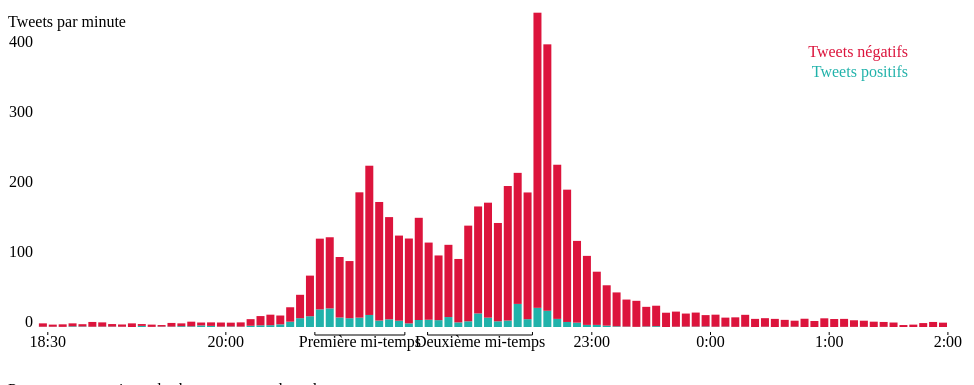
D3 v2 page, settled after 480 driven frames (8 s of simulated time); the page loaded 2 data file(s).



  var _gaq = _gaq || [];
  _gaq.push(['_setAccount', 'UA-27690071-1']);
  _gaq.push(['_setDomainName', 'jeromecukier.net']);
  _gaq.push(['_trackPageview']);

  (function() {
    var ga = document.createElement('script'); ga.type = 'text/javascript'; ga.async = true;
    ga.src = ('https:' == document.location.protocol ? 'https://ssl' : 'http://www') + '.google-analytics.com/ga.js';
    var s = document.getElementsByTagName('script')[0]; s.parentNode.insertBefore(ga, s);
  })();


!function(d,s,id){var js,fjs=d.getElementsByTagName(s)[0];if(!d.getElementById(id)){js=d.createElement(s);js.id=id;js.src="//platform.twitter.com/widgets.js";fjs.parentNode.insertBefore(js,fjs);}}(document,"script","twitter-wjs");
		
!function(d,s,id){var js,fjs=d.getElementsByTagName(s)[0];if(!d.getElementById(id)){js=d.createElement(s);js.id=id;js.src="//platform.twitter.com/widgets.js";fjs.parentNode.insertBefore(js,fjs);}}(document,"script","twitter-wjs");
	
// ── routine-defaite.js
var w=960,h=350,h1=400;
var svg=d3.select("#chart").append("svg").attr("version","1.1").attr("xmlns","http://www.w3.org/2000/svg").attr("width",w).attr("height",h1);
var tweetDiv=d3.select("#chart").append("div").classed("span8 offset2",1).attr("height",100).html("chargement des tweets...").attr("id","tweetDiv");
var data,agg,ids;

var x=d3.scale.linear().domain([0,92]).range([20,930]);
var y=d3.scale.linear().domain([0,2500]).range([h,0]);

var s1=d3.scale.linear().domain([1,9]).range([0,4]);
var s2=d3.scale.linear().range([0,.2]);
var tweetId,details;
function r(x) {return Math.round(x,0);}
var legends=svg.append("g").attr("id","legends").attr("text-anchor","middle");
legends.append("path").attr("d","m"+x(2)+",355v3")
legends.append("text").attr("x",x(2)).attr("y",370).text("18:30");

legends.append("path").attr("d","m"+x(20)+",355v3")
legends.append("text").attr("x",x(20)).attr("y",370).text("20:00");
legends.append("path").attr("d","m"+(x(29))+",355v3L"+(x(38.1))+",358v-3");
legends.append("text").attr("x",x(33.55)).attr("y",370).text("Première mi-temps");

legends.append("path").attr("d","m"+(x(40.4))+",355v3L"+(x(51))+",358v-3");
legends.append("text").attr("x",x(45.7)).attr("y",370).text("Deuxième mi-temps");

legends.append("path").attr("d","m"+x(57)+",355v3")
legends.append("text").attr("x",x(57)).attr("y",370).text("23:00");

legends.append("path").attr("d","m"+x(69)+",355v3")
legends.append("text").attr("x",x(69)).attr("y",370).text("0:00");

legends.append("path").attr("d","m"+x(81)+",355v3")
legends.append("text").attr("x",x(81)).attr("y",370).text("1:00");

legends.append("path").attr("d","m"+x(93)+",355v3")
legends.append("text").attr("x",x(93)).attr("y",370).text("2:00");

legends.append("text").attr("x",x(0)+5).attr("y",y(0)).attr("text-anchor","end").text("0")
legends.append("text").attr("x",x(0)+5).attr("y",y(500)).attr("text-anchor","end").text("100")
legends.append("text").attr("x",x(0)+5).attr("y",y(1000)).attr("text-anchor","end").text("200")
legends.append("text").attr("x",x(0)+5).attr("y",y(1500)).attr("text-anchor","end").text("300")
legends.append("text").attr("x",x(0)+5).attr("y",y(2000)).attr("text-anchor","end").text("400")
legends.append("text").attr("x",x(0)-20).attr("y",50).attr("text-anchor","start").text("Tweets par minute")

legends.append("text").attr("x",900).attr("y",80).attr("text-anchor","end").text("Tweets négatifs").classed("neg",1)
legends.append("text").attr("x",900).attr("y",100).attr("text-anchor","end").text("Tweets positifs").classed("pos",1)
d3.csv("tweets.csv",function(csv) {
	data=csv;
	data.forEach(function(d,i) {d.pos=+d.pos;d.time=+d.time;d.index=i;})
	agg=d3.nest().key(function(d) {return d.time;}).rollup(function(d) {var pos=0,neg=0;d.forEach(function(p){if(p.pos){pos+=1;}else{neg+=1;}});return [pos,neg];}).entries(data);
	ids=d3.nest().key(function(d) {return d.time;}).key(function(d) {return d.pos;}).entries(data);
	//var 
	details=[];

	d3.csv("details.csv",function (csv2) {
		details=csv2;
		tweetDiv=tweetDiv.classed("well",1).style("margin-bottom",0).html("").append("div").classed("span8",1)
		tweetDiv.append("div").classed("row",1).append("div").attr("id","user").append("a");
		tweetDiv.append("div").classed("row",1).append("div").attr("id","text").html("Passez votre souris sur les barres pour explorer les tweets")
		tweetDiv.append("div").classed("row",1).append("div").attr("id","time").append("a");
		
	});

	//var 
	tweetId=-1;

	var barchart=svg.selectAll("g").data(agg).enter()
		.append("g").classed("barchart",1)
		.attr("transform",function(d,i) {return "translate("+x(i)+",0)";})
	
	var posG=barchart
		.append("g");
	var pos=posG
			.append("rect")
			.attr("x",1).attr("width",8)
			.attr("y",function(d) {return y(d.values[0]);})
			.attr("height",function(d) {return h-y(d.values[0]);})
			.classed("pos",1);

	var negG=barchart
		.append("g");
	var neg=negG
			.append("rect")
			.attr("x",1).attr("width",8)
			.attr("y",function(d) {return y(d.values[0]+d.values[1]);})
			.attr("height",function(d) {return h-y(d.values[1]);})
			.classed("neg",1);

	pos.on("mousemove",function(d,i) {
		var m=d3.mouse(this);
		var d0,y0;
		d0=d.values[0];
		y0=y(d0);
		s2.domain([h,y0]);
		var id=r(d0*(s2(m[1])+r(s1(m[0]))*.2))-1
		updateTweet(ids[i].values[1].values[id].index);

	})

	neg.on("mousemove",function(d,i){
		var m=d3.mouse(this);
		var d0,d1,y0,y1;
		d0=d.values[0];
		d1=d.values[1];
		y0=y(d0);
		y1=y(d1+d0);
		s2.domain([y0,y1]);
		var id=r(d1*(s2(m[1])+r(s1(m[0]))*.2))-1
		updateTweet(ids[i].values[0].values[id].index);
		
	})

	pos.on("click",function(d,i) {
		if(details.length){
			var tweet=details[tweetId];
			if (tweet.id){
				window.open("https://twitter.com/" + tweet.user + "/status/" + tweet.id,"_blank");
			}

		}
	})

	function updateTweet(id) {
		if (details.length) {
			if (tweetId!==id) {
				var tweet=details[id]
				d3.select("#user").select("a").html(tweet.user);
				d3.select("#text").html(tweet.text);
				d3.select("#time").html(tweet.time);
				tweetId=id;
			}	
		}
	}

})

### data: details.csv
id, text, time, sec, user
216682042908344322, #FranceEspagne Putos gavatxos de merda, …, 01:59:59, 27788, DrZamaltza
216682035346026497, RT @Antoine_Leveque: Au moins avec Zahia…, 01:59:57, 27786, jim_137
216681900926959616, #QuestionsDeFilleDevantUnMatch pourquoi …, 01:59:25, 27754, TazzerDirtewest
216681842550648835, Rimeur Offensif Honorant le Fond et la F…, 01:59:11, 27740, MickaelLipari
216681812733333505, RT @Nouj1: Selon des calculs de la NASA,…, 01:59:04, 27733, DidyBePriv
216681798275563520, LIQUIDATION TOTALE !!! #EDF #Euro2012 #F…, 01:59:01, 27730, Gregorinho_13
216681713202507778, RT @Antoine_Leveque: Au moins avec Zahia…, 01:58:40, 27709, hmorpheus1
216681702922260480, La taupe en 2010 c'etait Samir Nasri #Fr…, 01:58:38, 27707, FlowLem
216681680222683136, RT @Nouj1: Selon des calculs de la NASA,…, 01:58:32, 27701, MotiGoya
216681676179386368, RT @tonton_idriss: #anelka va porter pla…, 01:58:32, 27701, idirR95
216681670567403521, :D RT “@Nouj1: Selon des calculs de la N…, 01:58:30, 27699, LoubnaZrari
216681657321795584, Encore un dérapage de Samir Nasri. Au no…, 01:58:27, 27696, Felix_ch94
216681636723572738, Après #Franceespagne, Laurent Blanc broi…, 01:58:22, 27691, vsaddier
216681406972174336, Les insultes avec Cantona ça avait plus …, 01:57:27, 27636, A_DXVII
216681403860008960, RT @Nouj1: Selon des calculs de la NASA,…, 01:57:27, 27636, le_gaffric
216681377184227328, Afrique Foot: Nasri : le coup de sang ht…, 01:57:20, 27629, Afriquefootball
216681345538195457, RT @Bruce_Toussaint: Sérieusement  C'est…, 01:57:13, 27622, stelaurent12
216681342086295552, RT @kass92i: l'espagne n'était pas la vr…, 01:57:12, 27621, JYouunes
216681287564541952, Et pendant ce temps là, Trezeguet met un…, 01:56:59, 27608, blackoiseau
216681237237075969, Sur ce bonne nuit. #deception #Euro2012 …, 01:56:47, 27596, SachaUzan
216681152818315267, #FranceEspagne au trocadéro : un début d…, 01:56:27, 27576, YBA19
216681138297634816, Pour passer ce quart, il aurait fallu pl…, 01:56:23, 27572, APelenc
216681102033698817, ça donne envie de supporter l'Espagne qu…, 01:56:15, 27564, FjellLove
216681095759015937, RT @Nain_Portekoi: La Fifa vient de dégr…, 01:56:13, 27562, Bibliociraptor
216680997834588160, RT @AmandineDu38_: Jaten le match retour…, 01:55:50, 27539, f_t60
216680970571620352, #euro2012 #FranceEspagne #France  excuse…, 01:55:43, 27532, CarmeloOP
216680945787478017, Vous auriez du rappeler Trezegol à la pl…, 01:55:37, 27526, SilvaK_11
216680856763371521, RT @M_Chivers: Nasri qui insulte un jour…, 01:55:16, 27505, Karl300du06
216680821283758081, RT @tonton_idriss: #anelka va porter pla…, 01:55:08, 27497, Karl300du06
216680797321707520, RT @JuniorDotbav: #FranceEspagne Zahia e…, 01:55:02, 27491, Diistinct93
216680789373501440, zizouuuu revient y a que avec ce joueur …, 01:55:00, 27489, kass92i
216680737481555968, RT @Nouj1: Selon des calculs de la NASA,…, 01:54:48, 27477, Bobiiiw
216680698696830978, Espagnols on se retrouve en octobre #Fra…, 01:54:38, 27467, Sebastos_D
216680633097928704, On m'indique à l'oreillette que Samir Na…, 01:54:23, 27452, Blckdz
216680623329394689, #anelka va porter plainte contre #nasri …, 01:54:20, 27449, tonton_idriss
216680600696913920, RT @metzgereric: Si ca peut rendre servi…, 01:54:15, 27444, rachidoudoudou
216680552407904258, RT @zemmoureric: Les 23 joueurs vont don…, 01:54:04, 27433, NeufHeinSari
216680500683751424, Nasri qui insulte un journaliste qui lui…, 01:53:51, 27420, M_Chivers
216680493696040961, RT @AmandineDu38_: Jaten le match retour…, 01:53:50, 27419, NeufHeinSari
216680463035666434, RT @Antoine_Leveque: Au moins avec Zahia…, 01:53:42, 27411, cartouches12
216680336732594177, #FranceEspagne Zahia elle va prendre ce …, 01:53:12, 27381, JuniorDotbav
216680336057315329, #FranceEspagne #Nasri  "Anelka intente u…, 01:53:12, 27381, iBarca13
216680309352169473, RT @CarlosRomeroSFC: PARA FRANCIA #Franc…, 01:53:06, 27375, quiquecst
216680307900940288, RT @zemmoureric: Les 23 joueurs vont don…, 01:53:05, 27374, ZaplanaQuentin
216680274031951873, RT @Nouj1: Selon des calculs de la NASA,…, 01:52:57, 27366, cartouches12
216680223779991553, Et si Blanc était une baltringue? #franc…, 01:52:45, 27354, teobaldus
216680223092121600, RT @CJP_TF1: Il a vraiment une tête de b…, 01:52:45, 27354, MonsieurJBDM
216680217811501056, L. Blanc ou pas, une grosse moitié de ce…, 01:52:44, 27353, APelenc
216680202263216128, RT @Flowerangers_: Se soir , Le taureau …, 01:52:40, 27349, Plat_de_Pates
216680165823094784, RT @Anaisjuge: C'était obligé, on est vr…, 01:52:31, 27340, gerlandalex24
216680150685851649, RT @Antoine_Leveque: Au moins avec Zahia…, 01:52:28, 27337, MathiM_18
216680116233830401, grosse bande de branleur #edf ils mouill…, 01:52:20, 27329, M_Chivers
216680112966479872, RT @menlyfrance: #Euro2012 : Nasri insul…, 01:52:19, 27328, KrimoMontana
216680100786212865, RT @zemmoureric: Les 23 joueurs vont don…, 01:52:16, 27325, Anais_Sa
216680091047047170, RT @SHJDreamaka: Ceux qui pensent que #F…, 01:52:14, 27323, KrimoMontana
216680086596894720, RT @zemmoureric: Les 23 joueurs vont don…, 01:52:13, 27322, lluis66
216680068188082176, RT @josianeofficiel: On m'annonce que Ay…, 01:52:08, 27317, ChoupitaSamut
216680057748463616, RT @Flowerangers_: Se soir , Le taureau …, 01:52:06, 27315, KrimoMontana
216680008486359040, RT @zemmoureric: Les 23 joueurs vont don…, 01:51:54, 27303, KrimoMontana
216679898671095808, l'espagne n'était pas la vraie espagne,l…, 01:51:28, 27277, kass92i
... 28,940 more rows

### data: tweets.csv
time, pos
92, 0
92, 0
92, 0
92, 0
92, 0
92, 0
92, 0
92, 0
92, 0
92, 0
92, 0
92, 0
92, 0
92, 0
92, 0
92, 0
92, 0
92, 0
92, 0
92, 0
92, 0
92, 0
92, 0
92, 0
92, 0
92, 0
92, 0
92, 0
92, 0
92, 0
92, 0
91, 0
91, 0
91, 0
91, 0
91, 0
91, 0
91, 0
91, 0
91, 0
91, 0
91, 0
91, 0
91, 0
91, 0
91, 0
91, 0
91, 0
91, 0
91, 0
91, 0
91, 0
91, 0
91, 0
91, 0
91, 0
91, 0
91, 0
91, 0
91, 0
... 28,940 more rows